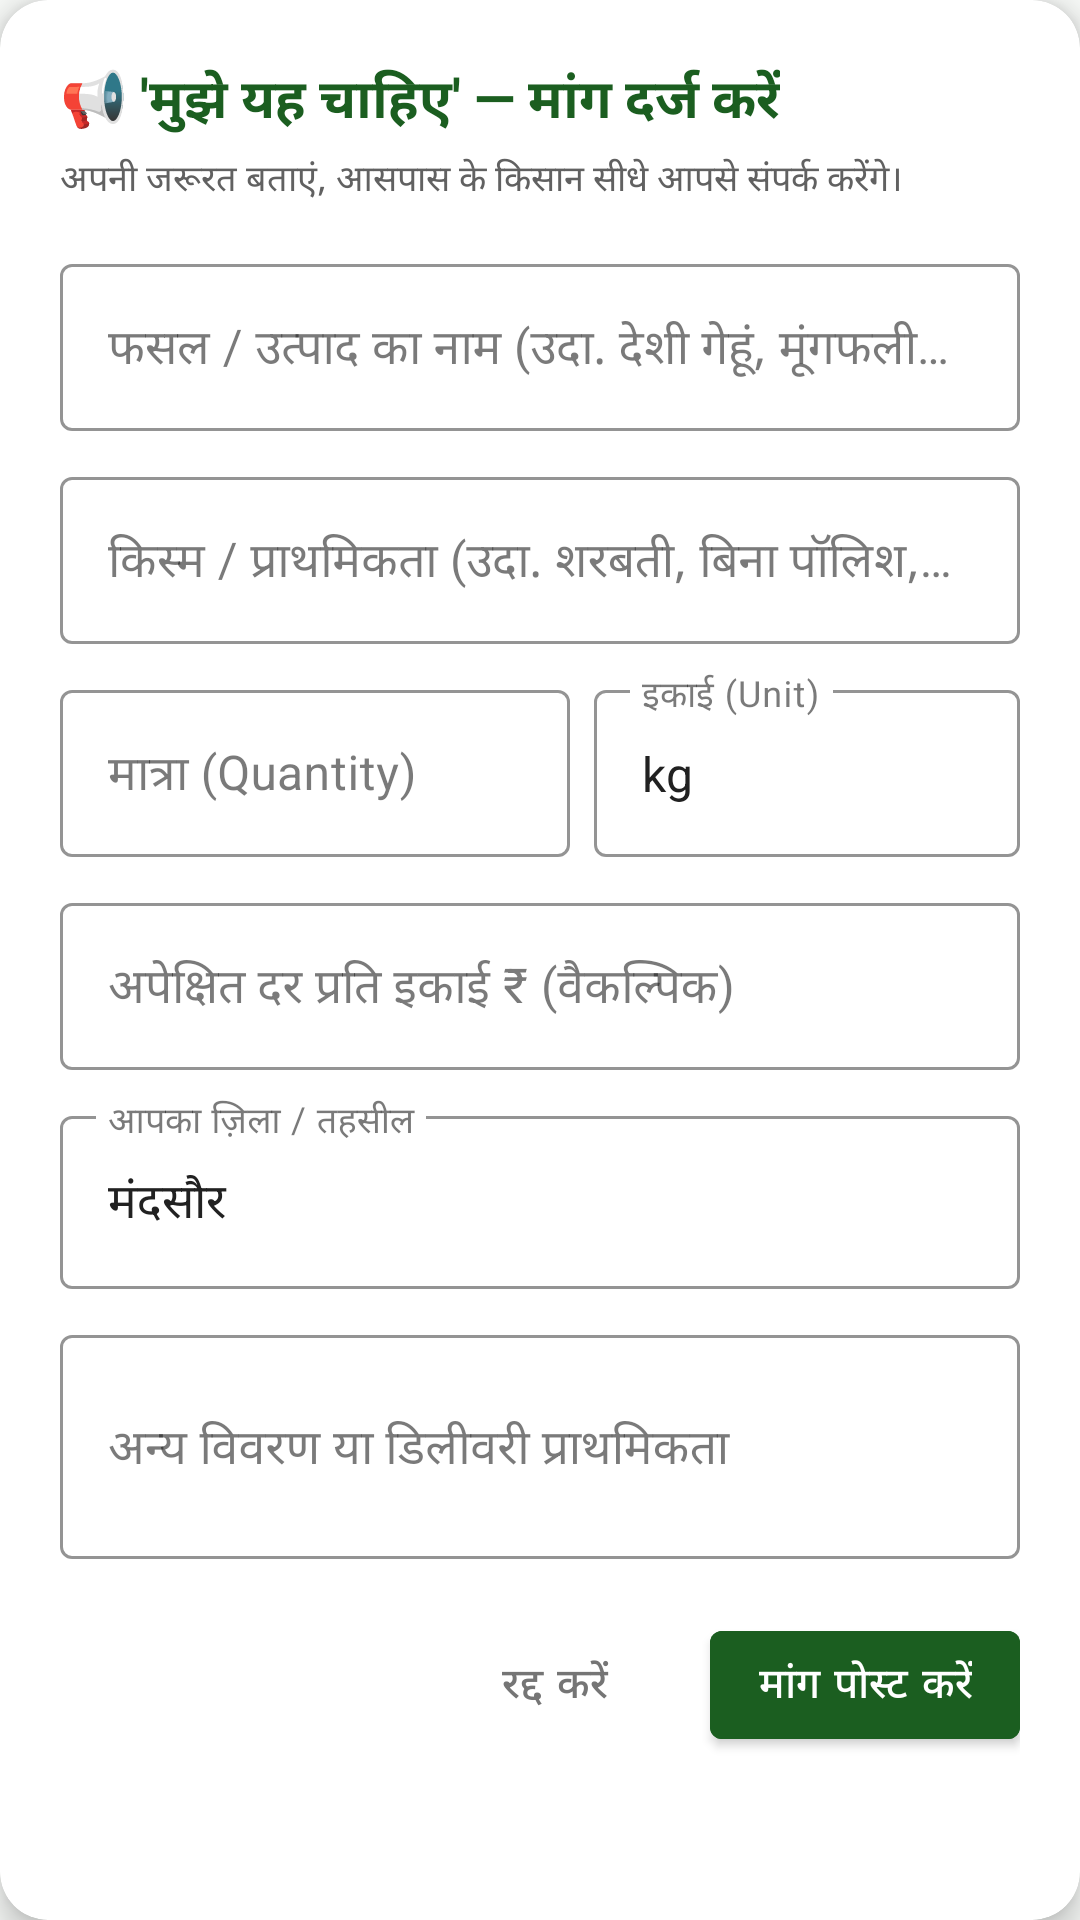

Android layout source for this screen:
<!-- AndroidManifest.xml: application theme Theme.MeraKisan -->
<!-- res/layout/dialog_create_buyer_request.xml -->
<?xml version="1.0" encoding="utf-8"?>
<com.google.android.material.card.MaterialCardView
    xmlns:android="http://schemas.android.com/apk/res/android"
    xmlns:app="http://schemas.android.com/apk/res-auto"
    xmlns:tools="http://schemas.android.com/tools"
    android:layout_width="match_parent"
    android:layout_height="wrap_content"
    app:cardBackgroundColor="#FFFFFF"
    app:cardCornerRadius="16dp"
    app:cardElevation="6dp">

    <ScrollView
        android:layout_width="match_parent"
        android:layout_height="wrap_content">

        <LinearLayout
            android:layout_width="match_parent"
            android:layout_height="wrap_content"
            android:orientation="vertical"
            android:padding="20dp">

            <TextView
                android:layout_width="wrap_content"
                android:layout_height="wrap_content"
                android:text="📢 'मुझे यह चाहिए' — मांग दर्ज करें"
                android:textColor="#1B5E20"
                android:textSize="18sp"
                android:textStyle="bold" />

            <TextView
                android:layout_width="wrap_content"
                android:layout_height="wrap_content"
                android:layout_marginTop="4dp"
                android:text="अपनी जरूरत बताएं, आसपास के किसान सीधे आपसे संपर्क करेंगे।"
                android:textColor="#616161"
                android:textSize="12sp" />

            
            <com.google.android.material.textfield.TextInputLayout
                android:id="@+id/tilReqProductName"
                style="@style/Widget.MaterialComponents.TextInputLayout.OutlinedBox"
                android:layout_width="match_parent"
                android:layout_height="wrap_content"
                android:layout_marginTop="14dp"
                android:hint="फसल / उत्पाद का नाम (उदा. देशी गेहूं, मूंगफली तेल)"
                app:boxStrokeColor="#1B5E20">

                <com.google.android.material.textfield.TextInputEditText
                    android:id="@+id/etReqProductName"
                    android:layout_width="match_parent"
                    android:layout_height="wrap_content"
                    android:inputType="text" />
            </com.google.android.material.textfield.TextInputLayout>

            
            <com.google.android.material.textfield.TextInputLayout
                android:id="@+id/tilReqVariety"
                style="@style/Widget.MaterialComponents.TextInputLayout.OutlinedBox"
                android:layout_width="match_parent"
                android:layout_height="wrap_content"
                android:layout_marginTop="10dp"
                android:hint="किस्म / प्राथमिकता (उदा. शरबती, बिना पॉलिश, जैविक)"
                app:boxStrokeColor="#1B5E20">

                <com.google.android.material.textfield.TextInputEditText
                    android:id="@+id/etReqVariety"
                    android:layout_width="match_parent"
                    android:layout_height="wrap_content"
                    android:inputType="text" />
            </com.google.android.material.textfield.TextInputLayout>

            
            <LinearLayout
                android:layout_width="match_parent"
                android:layout_height="wrap_content"
                android:layout_marginTop="10dp"
                android:orientation="horizontal">

                <com.google.android.material.textfield.TextInputLayout
                    android:id="@+id/tilReqQuantity"
                    style="@style/Widget.MaterialComponents.TextInputLayout.OutlinedBox"
                    android:layout_width="0dp"
                    android:layout_height="wrap_content"
                    android:layout_weight="1.2"
                    android:hint="मात्रा (Quantity)"
                    app:boxStrokeColor="#1B5E20">

                    <com.google.android.material.textfield.TextInputEditText
                        android:id="@+id/etReqQuantity"
                        android:layout_width="match_parent"
                        android:layout_height="wrap_content"
                        android:inputType="numberDecimal" />
                </com.google.android.material.textfield.TextInputLayout>

                <com.google.android.material.textfield.TextInputLayout
                    android:id="@+id/tilReqUnit"
                    style="@style/Widget.MaterialComponents.TextInputLayout.OutlinedBox"
                    android:layout_width="0dp"
                    android:layout_height="wrap_content"
                    android:layout_marginStart="8dp"
                    android:layout_weight="1"
                    android:hint="इकाई (Unit)"
                    app:boxStrokeColor="#1B5E20">

                    <com.google.android.material.textfield.TextInputEditText
                        android:id="@+id/etReqUnit"
                        android:layout_width="match_parent"
                        android:layout_height="wrap_content"
                        android:text="kg" />
                </com.google.android.material.textfield.TextInputLayout>
            </LinearLayout>

            
            <com.google.android.material.textfield.TextInputLayout
                android:id="@+id/tilReqTargetPrice"
                style="@style/Widget.MaterialComponents.TextInputLayout.OutlinedBox"
                android:layout_width="match_parent"
                android:layout_height="wrap_content"
                android:layout_marginTop="10dp"
                android:hint="अपेक्षित दर प्रति इकाई ₹ (वैकल्पिक)"
                app:boxStrokeColor="#1B5E20">

                <com.google.android.material.textfield.TextInputEditText
                    android:id="@+id/etReqTargetPrice"
                    android:layout_width="match_parent"
                    android:layout_height="wrap_content"
                    android:inputType="numberDecimal" />
            </com.google.android.material.textfield.TextInputLayout>

            
            <com.google.android.material.textfield.TextInputLayout
                android:id="@+id/tilReqDistrict"
                style="@style/Widget.MaterialComponents.TextInputLayout.OutlinedBox"
                android:layout_width="match_parent"
                android:layout_height="wrap_content"
                android:layout_marginTop="10dp"
                android:hint="आपका ज़िला / तहसील"
                app:boxStrokeColor="#1B5E20">

                <com.google.android.material.textfield.TextInputEditText
                    android:id="@+id/etReqDistrict"
                    android:layout_width="match_parent"
                    android:layout_height="wrap_content"
                    android:text="मंदसौर" />
            </com.google.android.material.textfield.TextInputLayout>

            
            <com.google.android.material.textfield.TextInputLayout
                android:id="@+id/tilReqNotes"
                style="@style/Widget.MaterialComponents.TextInputLayout.OutlinedBox"
                android:layout_width="match_parent"
                android:layout_height="wrap_content"
                android:layout_marginTop="10dp"
                android:hint="अन्य विवरण या डिलीवरी प्राथमिकता"
                app:boxStrokeColor="#1B5E20">

                <com.google.android.material.textfield.TextInputEditText
                    android:id="@+id/etReqNotes"
                    android:layout_width="match_parent"
                    android:layout_height="wrap_content"
                    android:lines="2" />
            </com.google.android.material.textfield.TextInputLayout>

            
            <LinearLayout
                android:layout_width="match_parent"
                android:layout_height="wrap_content"
                android:layout_marginTop="18dp"
                android:gravity="end"
                android:orientation="horizontal">

                <com.google.android.material.button.MaterialButton
                    android:id="@+id/btnCancelReq"
                    style="@style/Widget.MaterialComponents.Button.TextButton"
                    android:layout_width="wrap_content"
                    android:layout_height="wrap_content"
                    android:text="रद्द करें"
                    android:textColor="#757575" />

                <com.google.android.material.button.MaterialButton
                    android:id="@+id/btnSubmitReq"
                    android:layout_width="wrap_content"
                    android:layout_height="wrap_content"
                    android:layout_marginStart="8dp"
                    android:backgroundTint="#1B5E20"
                    android:text="मांग पोस्ट करें"
                    android:textColor="#FFFFFF" />
            </LinearLayout>

        </LinearLayout>
    </ScrollView>

</com.google.android.material.card.MaterialCardView>
<!-- resources referenced by this layout -->
<resources>
  <style name="Theme.MeraKisan" parent="Theme.MaterialComponents.DayNight.NoActionBar">
          
          <item name="colorPrimary">@color/primary_green</item>
          <item name="colorPrimaryVariant">#0A3D0A</item>
          <item name="colorOnPrimary">@color/surface_white</item>
  
          
          <item name="colorSecondary">@color/primary_green_light</item>
          <item name="colorSecondaryVariant">#1B5E20</item>
          <item name="colorOnSecondary">@color/surface_white</item>
  
          
          <item name="android:colorBackground">@color/background_light</item>
          <item name="colorSurface">@color/surface_white</item>
          <item name="colorOnSurface">@color/text_primary</item>
  
          
          <item name="android:statusBarColor">@color/primary_green</item>
          <item name="android:navigationBarColor">@color/surface_white</item>
          <item name="android:windowLightNavigationBar" tools:targetApi="o_mr1">true</item>
  
          
          <item name="android:textColorPrimary">@color/text_primary</item>
          <item name="android:editTextColor">@color/text_primary</item>
          <item name="editTextStyle">@style/Widget.MeraKisan.EditText</item>
      </style>
  <color name="primary_green">#1B5E20</color>
  <color name="surface_white">#FFFFFF</color>
  <color name="primary_green_light">#2E7D32</color>
  <color name="background_light">#F8FAF8</color>
  <color name="text_primary">#212121</color>
  <style name="Widget.MeraKisan.EditText" parent="Widget.MaterialComponents.TextInputEditText.OutlinedBox">
          <item name="android:textColor">@color/text_primary</item>
          <item name="android:textColorHint">@color/text_secondary</item>
      </style>
  <color name="text_secondary">#616161</color>
</resources>
